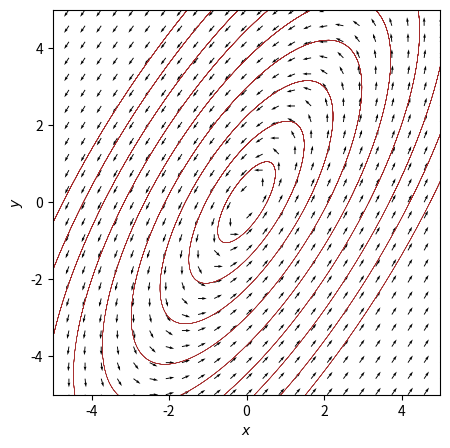

This figure's Python source:
import matplotlib.pyplot as plt
import matplotlib.pyplot as plt
from scipy.integrate import solve_ivp
import numpy as np

def de(t, x, M):
    return np.dot(M, x)

# define matrix
M = np.array([[1, -1], [2, -1]])

# find eigenvalues and eigenvectors
la, v = np.linalg.eig(M)
la1, la2 = la
v1, v2 = v.transpose()

# parameters for vector field
xmin = -5
xmax = +5
ymin = -5
ymax = +5
N = 25

X, Y = np.meshgrid(np.linspace(xmin, xmax, N), np.linspace(ymin, ymax, N))
U = M[0, 0] * X + M[0, 1] * Y
V = M[1, 0] * X + M[1, 1] * Y

# Normalize arrows
N = np.sqrt(U ** 2 + V ** 2)
U = U / N
V = V / N
plt.figure(figsize=(5, 5))
plt.quiver(X, Y, U, V, angles="xy")


# list of initial conditions
nx = ny = 10
step_x = (xmax-xmin)/(2*nx-1)
step_y = (ymax-ymin)/(2*ny-1)

init_list = [[i*step_x, 0] for i in range(nx) for j in range(ny)]

# Solution curves
tmin = 0.0
tmax = 10.0
N_eval = 1000
t_eval = np.linspace(tmin, tmax, N_eval)

for x0 in init_list:
    sol = solve_ivp(de, [tmin, tmax], x0, args=(M,), t_eval=t_eval)
    plt.plot(sol.y[0], sol.y[1], color='brown', linewidth=0.2)

plt.xlim([xmin, xmax])
plt.ylim([ymin, ymax])
plt.xlabel(r"$x$")
plt.ylabel(r"$y$")


la

